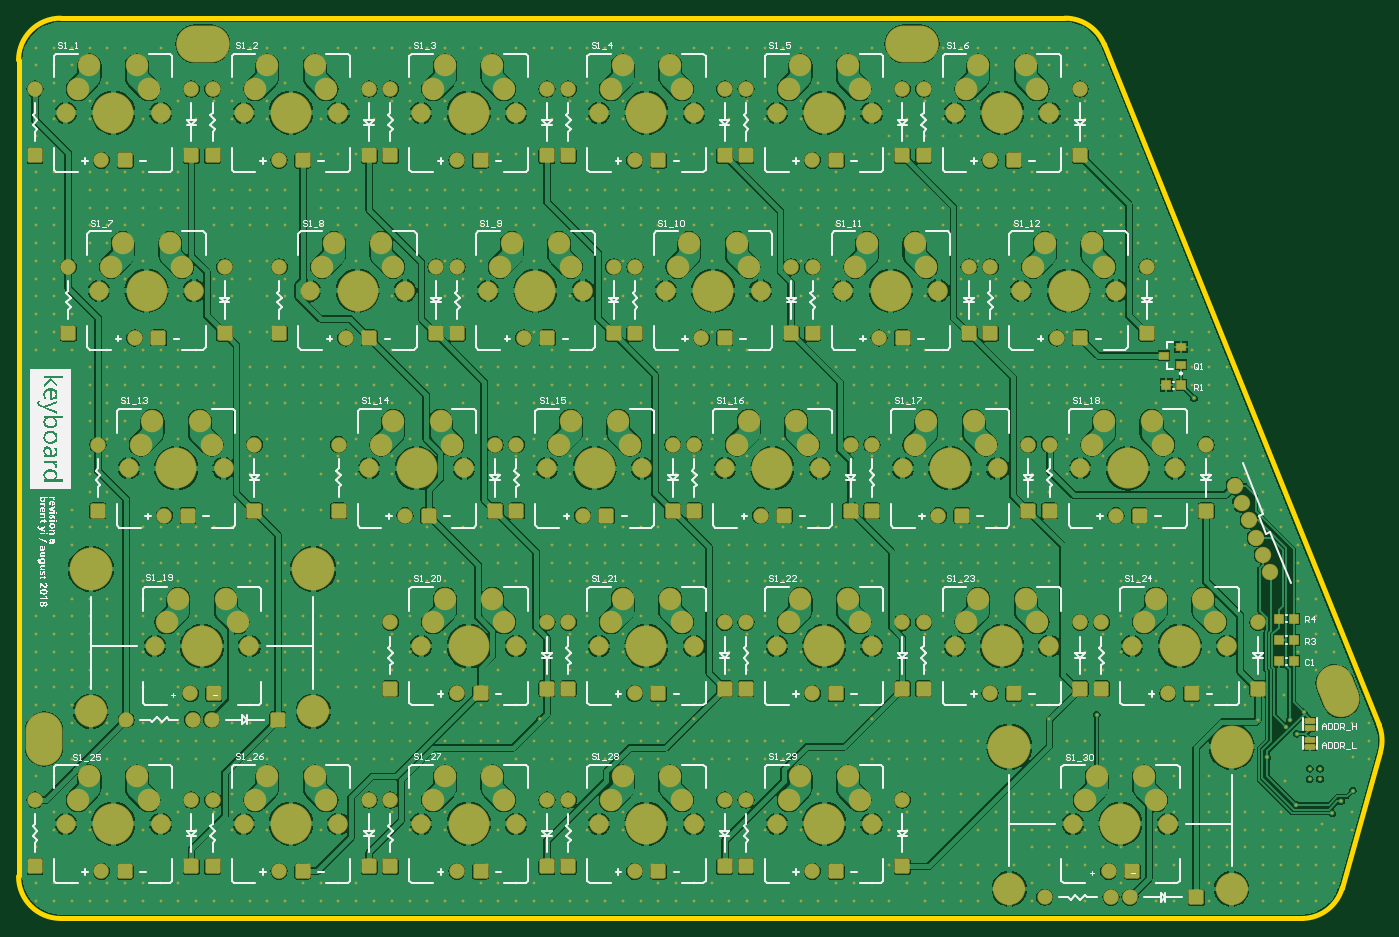
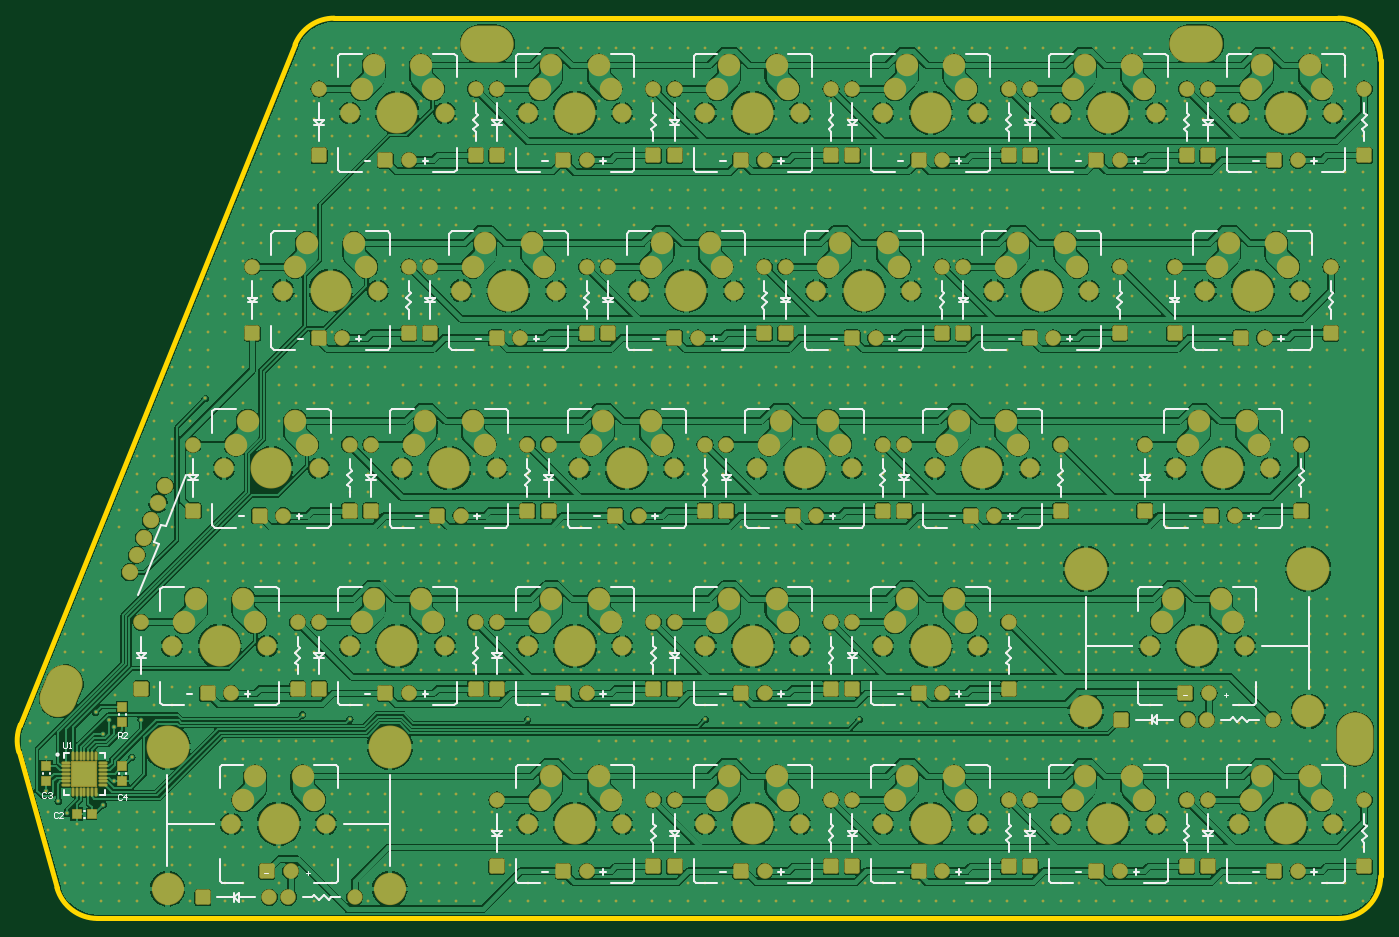
Circuit board: 9 layer files. Board 146.0 x 96.5 mm.
- bottom_copper: Keyboard.GBL (267800 bytes)
- bottom_silk: Keyboard.GBO (29610 bytes)
- paste: Keyboard.GBP (1045 bytes)
- bottom_mask: Keyboard.GBS (39962 bytes)
- outline: Keyboard.GKO (707 bytes)
- top_copper: Keyboard.GTL (255982 bytes)
- top_silk: Keyboard.GTO (130096 bytes)
- paste: Keyboard.GTP (997 bytes)
- top_mask: Keyboard.GTS (39909 bytes)

=== bottom_copper: Keyboard.GBL (267800 bytes, source omitted) ===
=== bottom_silk: Keyboard.GBO (29610 bytes, source omitted) ===
=== paste: Keyboard.GBP ===
G04*
G04 #@! TF.GenerationSoftware,Altium Limited,Altium Designer,18.1.7 (191)*
G04*
G04 Layer_Color=128*
%FSLAX25Y25*%
%MOIN*%
G70*
G01*
G75*
%ADD16R,0.03543X0.03937*%
%ADD53R,0.10433X0.10433*%
%ADD54O,0.00787X0.03347*%
%ADD55O,0.03347X0.00787*%
%ADD56R,0.03937X0.03543*%
D16*
X543850Y44000D02*
D03*
X550150D02*
D03*
D53*
X547000Y61000D02*
D03*
D54*
X551724Y68677D02*
D03*
X550150D02*
D03*
X548575D02*
D03*
X547000D02*
D03*
X545425D02*
D03*
X543850D02*
D03*
X542276D02*
D03*
Y53323D02*
D03*
X543850D02*
D03*
X545425D02*
D03*
X547000D02*
D03*
X548575D02*
D03*
X550150D02*
D03*
X551724D02*
D03*
D55*
X539323Y65724D02*
D03*
Y64150D02*
D03*
Y62575D02*
D03*
Y61000D02*
D03*
Y59425D02*
D03*
Y57850D02*
D03*
Y56276D02*
D03*
X554677D02*
D03*
Y57850D02*
D03*
Y59425D02*
D03*
Y61000D02*
D03*
Y62575D02*
D03*
Y64150D02*
D03*
Y65724D02*
D03*
D56*
X563000Y57850D02*
D03*
Y64150D02*
D03*
X531000Y64150D02*
D03*
Y57850D02*
D03*
Y89299D02*
D03*
Y83000D02*
D03*
M02*

=== bottom_mask: Keyboard.GBS (39962 bytes, source omitted) ===
=== outline: Keyboard.GKO ===
G04*
G04 #@! TF.GenerationSoftware,Altium Limited,Altium Designer,18.1.7 (191)*
G04*
G04 Layer_Color=16711935*
%FSLAX25Y25*%
%MOIN*%
G70*
G01*
G75*
%ADD36C,0.02000*%
D36*
X541483Y25D02*
G03*
X558570Y12971I0J17750D01*
G01*
X574688Y70298D02*
G03*
X574058Y81751I-17087J4804D01*
G01*
X458083Y368799D02*
G03*
X441625Y379900I-16457J-6649D01*
G01*
X17775D02*
G03*
X25Y362150I0J-17750D01*
G01*
Y17775D02*
G03*
X17775Y25I17750J0D01*
G01*
X541483D01*
X558570Y12971D02*
X558570D01*
X558570D02*
X574688Y70298D01*
X574058Y81751D02*
X574058D01*
X458083Y368799D02*
X574058Y81751D01*
X458083Y368799D02*
X458083D01*
X17775Y379900D02*
X441625D01*
X25Y17775D02*
Y362150D01*
M02*

=== top_copper: Keyboard.GTL (255982 bytes, source omitted) ===
=== top_silk: Keyboard.GTO (130096 bytes, source omitted) ===
=== paste: Keyboard.GTP (997 bytes, source withheld) ===
=== top_mask: Keyboard.GTS (39909 bytes, source omitted) ===
